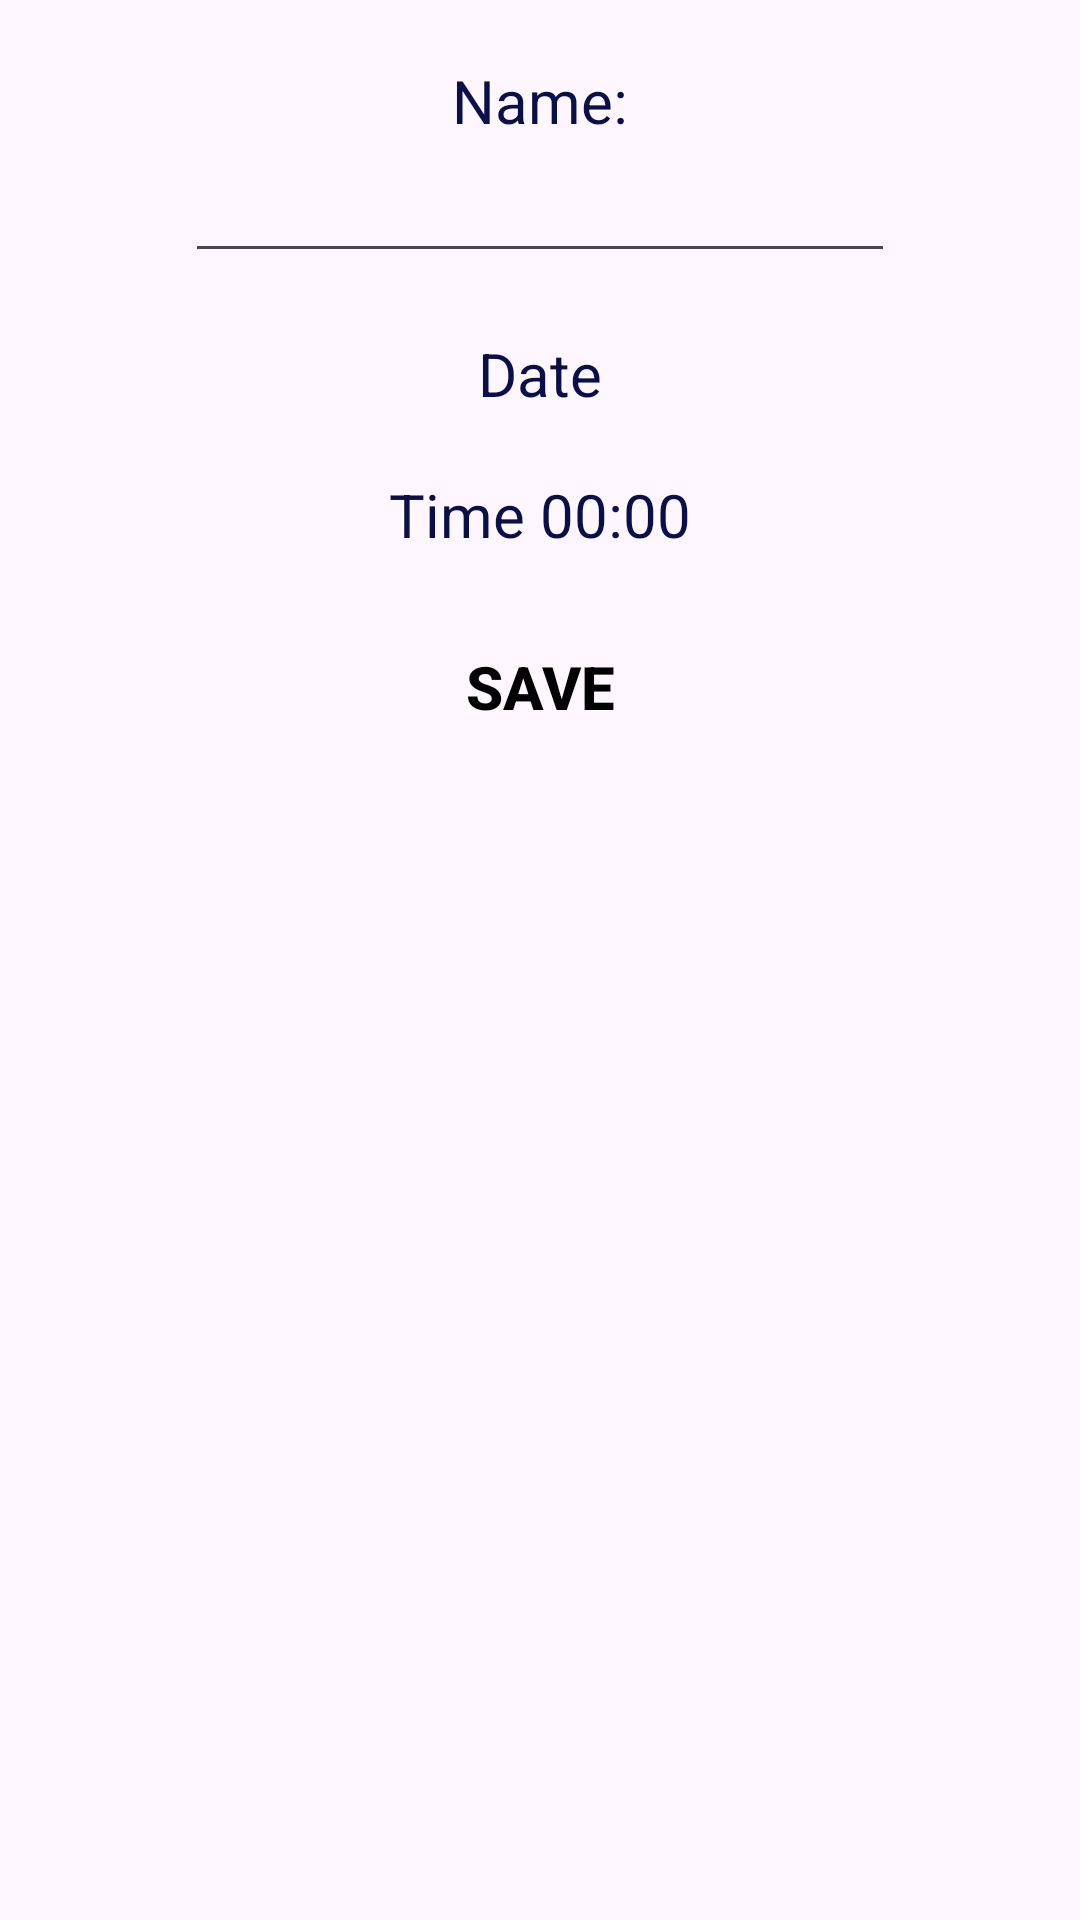

Here is an Android app screen rendered from its layout file. Give the layout XML and the strings, colors and styles it references.
<!-- AndroidManifest.xml: application theme Theme.ThriveFlow -->
<!-- res/layout/activity_event_edit.xml -->
<?xml version="1.0" encoding="utf-8"?>
<LinearLayout xmlns:android="http://schemas.android.com/apk/res/android"
    xmlns:tools="http://schemas.android.com/tools"
    android:layout_width="match_parent"
    android:layout_height="match_parent"
    android:orientation="vertical"
    tools:context=".EventEditActivity">

    <TextView
        android:layout_width="wrap_content"
        android:layout_height="wrap_content"
        android:layout_gravity="center"
        android:layout_marginTop="20dp"
        android:text="Name:"
        android:textAlignment="center"
        android:textColor="?attr/colorBlueAndDarkBlue"
        android:textSize="20sp" />

    <EditText
        android:id="@+id/eventNameET"
        android:layout_width="wrap_content"
        android:layout_height="wrap_content"
        android:layout_gravity="center"
        android:ems="10"
        android:inputType="text"
        android:textSize="20sp" />

    <TextView
        android:id="@+id/eventDateTV"
        android:layout_width="wrap_content"
        android:layout_height="wrap_content"
        android:layout_gravity="center"
        android:layout_marginTop="20dp"
        android:text="Date"
        android:textAlignment="center"
        android:textColor="?attr/colorBlueAndDarkBlue"
        android:textSize="20sp" />

    <TextView
        android:id="@+id/eventTimeTV"
        android:layout_width="wrap_content"
        android:layout_height="wrap_content"
        android:layout_gravity="center"
        android:layout_marginTop="20dp"
        android:drawableEnd="@drawable/baseline_access_time_24"
        android:drawablePadding="10dp"
        android:text="Time 00:00"
        android:textAlignment="center"
        android:textColor="?attr/colorBlueAndDarkBlue"
        android:textSize="20sp" />/>

    <Button
        android:layout_width="wrap_content"
        android:layout_height="wrap_content"
        android:layout_gravity="center"
        android:layout_marginTop="20dp"
        android:background="@null"
        android:onClick="saveEventAction"
        android:text="Save"
        android:textColor="?attr/colorWhiteAndBlack"
        android:textSize="20sp"
        android:textStyle="bold" />

</LinearLayout>
<!-- resources referenced by this layout -->
<resources>
  <style name="Theme.ThriveFlow" parent="Base.Theme.ThriveFlow" />
  <style name="Base.Theme.ThriveFlow" parent="Theme.Material3.DayNight.NoActionBar">
          <item name="colorPrimary">@android:color/holo_blue_dark</item>
          <item name="colorPrimaryVariant">@android:color/holo_blue_bright</item>
          <item name="colorOnPrimary">@color/white</item>
          <item name="colorWhiteAndBlack">@color/black</item>
          <item name="colorBlueAndDarkBlue">@color/dark_blue</item>
          <item name="colorWhiteAndGray">@color/gray</item>
      </style>
  <color name="white">#FFFFFFFF</color>
  <color name="black">#FF000000</color>
  <color name="dark_blue">#090F49</color>
  <color name="gray">#888</color>
</resources>
